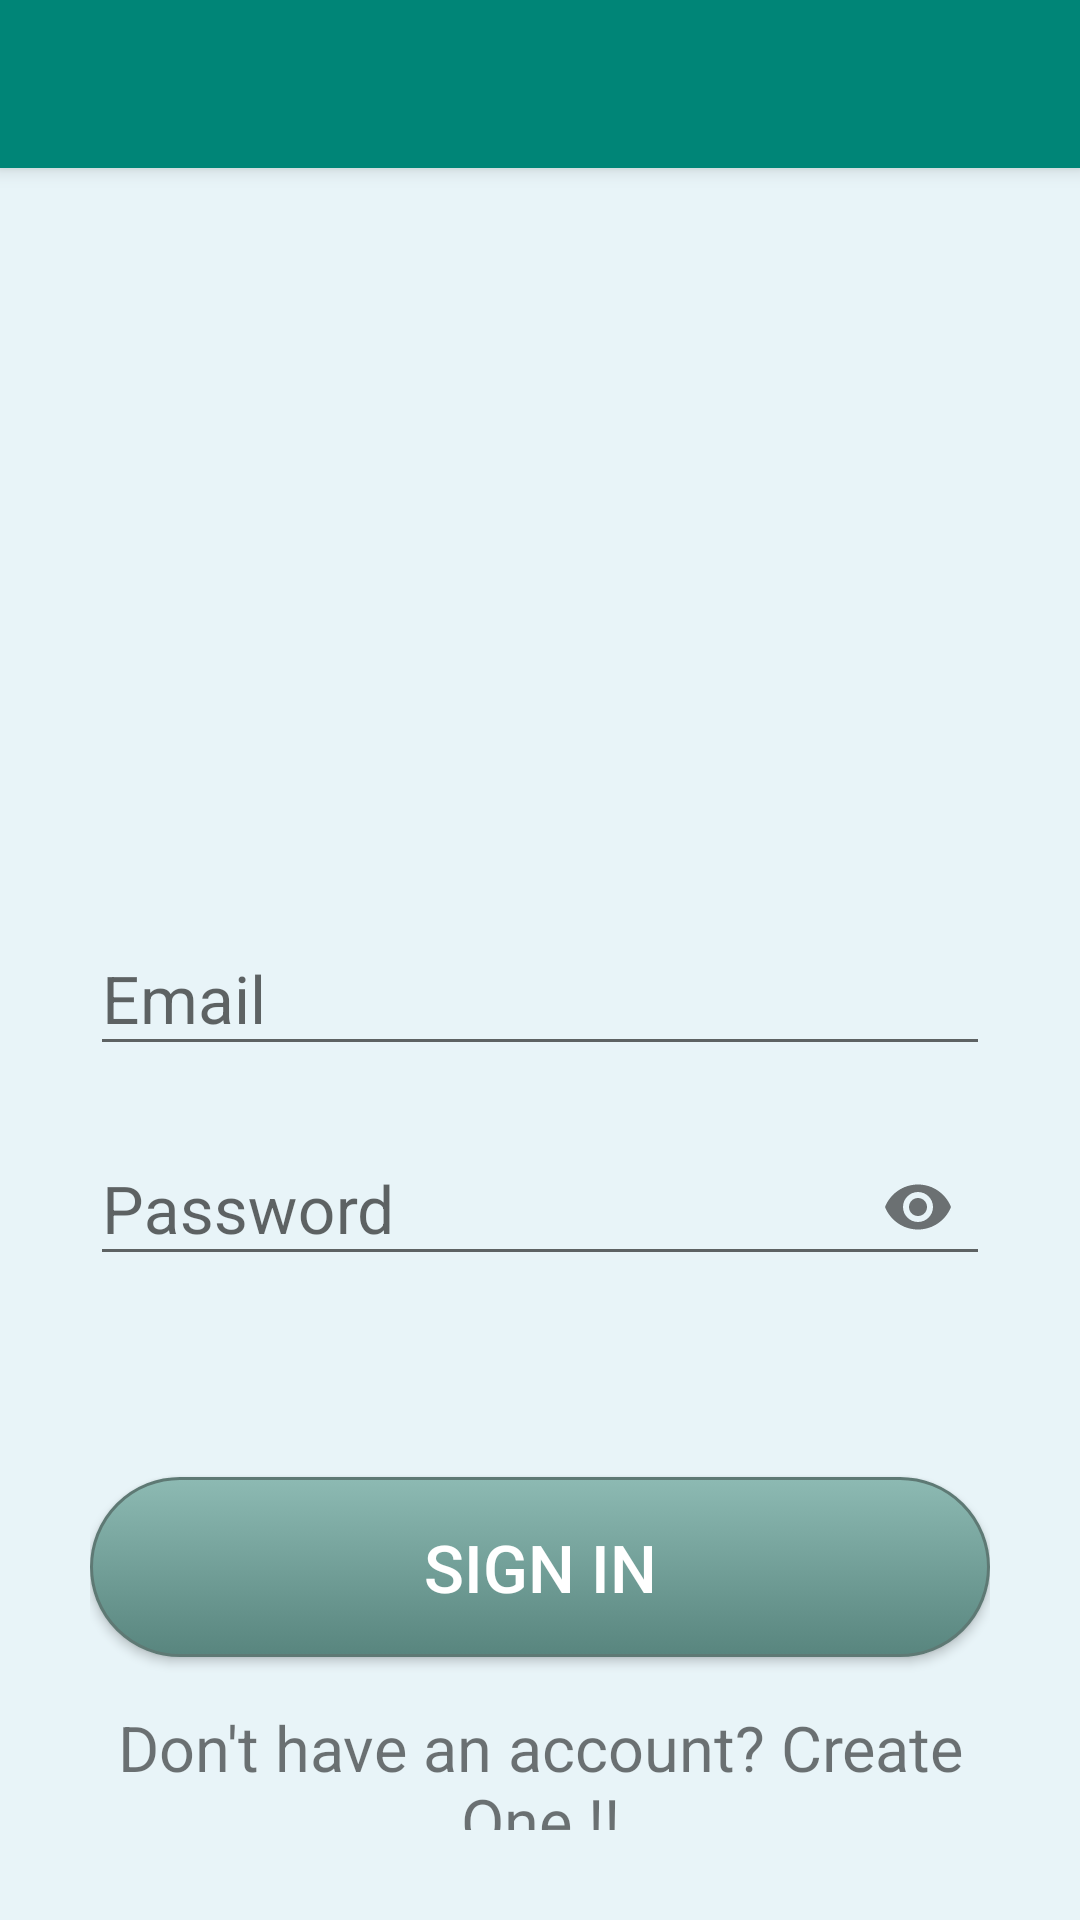

Here is an Android app screen rendered from its layout file. Give the layout XML and the strings, colors and styles it references.
<!-- AndroidManifest.xml: application theme AppTheme -->
<!-- res/layout/activity_login.xml -->
<?xml version="1.0" encoding="utf-8"?>
<RelativeLayout xmlns:android="http://schemas.android.com/apk/res/android"
    xmlns:tools="http://schemas.android.com/tools"
    android:layout_width="match_parent"
    android:layout_height="match_parent"
    >

    <include
        android:id="@+id/toolbar"
        layout="@layout/toolbar" />


    <LinearLayout xmlns:android="http://schemas.android.com/apk/res/android"
        xmlns:app="http://schemas.android.com/apk/res-auto"
        xmlns:tools="http://schemas.android.com/tools"
        android:layout_width="match_parent"
        android:layout_height="match_parent"
        android:background="@color/lExtremeLightBlue"
        tools:context=".signUp"
        android:orientation="vertical"
        android:padding="30dp"
        android:layout_below="@id/toolbar"


        android:gravity="center">
        <ImageView
            android:layout_width="200dp"
            android:layout_height="200dp"
            android:layout_below="@+id/toolbar"
            android:src="@drawable/user"
            android:layout_centerHorizontal="true"
            />

<LinearLayout
    android:layout_width="match_parent"
    android:layout_height="match_parent"
    xmlns:tools="http://schemas.android.com/tools"

    android:background="@color/lExtremeLightBlue"
    tools:context=".signUp"
    android:orientation="vertical">

        <android.support.design.widget.TextInputLayout
            android:layout_width="match_parent"
            android:layout_height="wrap_content"
            android:focusable="true"
            android:focusableInTouchMode="true"
            android:layout_marginTop="12dp"
            >

            <EditText
                android:layout_width="match_parent"
                android:layout_height="wrap_content"
                android:hint="Email"
                android:ems="10"
                android:inputType="text"
                android:textSize="22sp"
                android:id="@+id/loginEmail"/>
        </android.support.design.widget.TextInputLayout>


        <android.support.design.widget.TextInputLayout
            android:layout_width="match_parent"
            android:layout_height="wrap_content"
            android:focusable="true"
            android:focusableInTouchMode="true"
            android:layout_marginTop="12dp"
            app:passwordToggleEnabled="true"

            >

            <EditText
                android:layout_width="match_parent"
                android:layout_height="wrap_content"
                android:hint="Password"
                android:ems="10"
                android:textSize="22sp"
                android:inputType="textPassword"
                android:id="@+id/loginPassword"/>
        </android.support.design.widget.TextInputLayout>

    <ProgressBar
        android:layout_width="match_parent"
        android:layout_height="wrap_content"
        android:layout_marginTop="16dp"
        android:visibility="gone"
        android:id="@+id/loginProgressBar"/>
        <Button
            android:layout_width="match_parent"
            android:layout_height="60dp"
            android:textSize="22sp"
            android:text="Sign In"
            android:layout_marginTop="66dp"
            android:textColor="#ffffff"
            android:background="@drawable/mybutton"
            android:id="@+id/login"
            />


        <TextView
            android:layout_width="match_parent"
            android:layout_height="wrap_content"
            android:layout_marginTop="16dp"
            android:text="Don't have an account? Create One !!"
            android:gravity="center_horizontal"
            android:textSize="21sp"
            android:onClick="goToSignUp"
            android:id="@+id/goToSignUp"/>
    </LinearLayout>
    </LinearLayout>
</RelativeLayout>
<!-- res/layout/toolbar.xml (included above) -->
<?xml version="1.0" encoding="utf-8"?>
<android.support.v7.widget.Toolbar xmlns:android="http://schemas.android.com/apk/res/android"
    android:layout_width="match_parent"
    android:layout_height="wrap_content"
    xmlns:app="http://schemas.android.com/apk/res-auto"
    android:background="@color/colorPrimary"
    android:elevation="4dp"
    android:theme="@style/ThemeOverlay.AppCompat.Dark.ActionBar"
    android:textAlignment="center"
    android:layout_gravity="center_horizontal">
    <TextView
        android:id="@+id/toolbar_title"
        android:layout_width="wrap_content"
        android:layout_height="wrap_content"
        style="@style/TextAppearance.AppCompat.Widget.ActionBar.Title"
        android:layout_gravity="center" />
</android.support.v7.widget.Toolbar>
<!-- resources referenced by this layout -->
<resources>
  <color name="colorPrimary">#008577</color>
  <color name="lExtremeLightBlue">#e8f4f8</color>
  <!-- drawable mybutton (drawable) -->
  <?xml version="1.0" encoding="utf-8"?>
  <selector xmlns:android="http://schemas.android.com/apk/res/android">
          <item android:state_pressed="true" >
              <shape android:shape="rectangle"  >
                  <corners android:radius="60dip" />
                  <stroke android:width="1dip" android:color="#5e7974" />
                  <gradient android:angle="-90" android:startColor="#345953" android:endColor="#689a92"  />
              </shape>
          </item>
          <item android:state_focused="true">
              <shape android:shape="rectangle"  >
                  <corners android:radius="60dip" />
                  <stroke android:width="1dip" android:color="#5e7974" />
                  <solid android:color="#58857e"/>
              </shape>
          </item>
          <item >
              <shape android:shape="rectangle"  >
                  <corners android:radius="60dip" />
                  <stroke android:width="1dip" android:color="#5e7974" />
                  <gradient android:angle="-90" android:startColor="#8dbab3" android:endColor="#58857e" />
              </shape>
          </item>
  
  </selector>
  <style name="AppTheme" parent="Theme.AppCompat.Light.NoActionBar">
          
          <item name="colorPrimary">@color/colorPrimary</item>
          <item name="colorPrimaryDark">@color/colorPrimaryDark</item>
          <item name="colorAccent">@color/colorAccent</item>
      </style>
  <color name="colorPrimaryDark">#00574B</color>
  <color name="colorAccent">#D81B60</color>
</resources>
